Image classification data set "train_split" (ratanjyoti/bharatanatyam-mudra on GitHub). Class labels (50): Alapadmam, Anjali, Aralam, Ardhachandran, Ardhapathaka, Berunda, Bramaram, Chakra, Chandrakala, Chaturam, Garuda, Hamsapaksha, Hamsasyam, Kangulam, Kapith, Kapotham, Karkatta, Kartariswastika, Katakamukha 1, Katakamukha 2, Katakamukha 3, Katakavardhana, Katrimukha, Khatva, Kilaka, Kurma, Matsya, Mayura, Mrigasirsha, Mukulam, Mushti, Nagabandha, Padmakosha, Pasha, Pathaka, Pushpaputa, Sakata, Samputa, Sarpasirsha, Shanka, Shivalinga, Shukatundam, Sikharam, Simhamukham, Suchi, Swastikam, Tamarachudam, Tripathaka, Trishulam, Varaha.

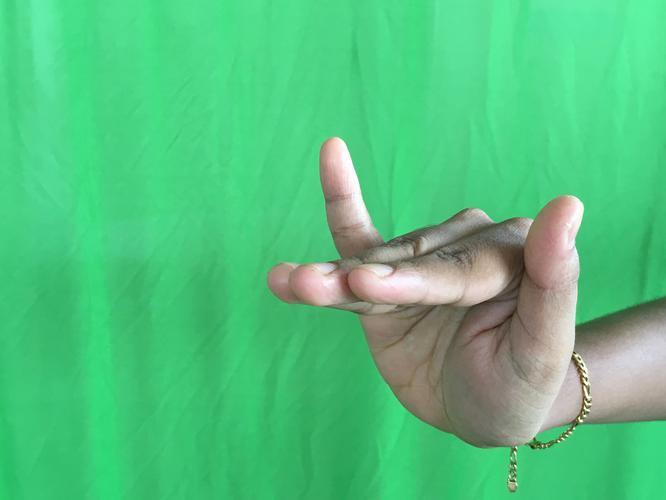
Label: Mrigasirsha

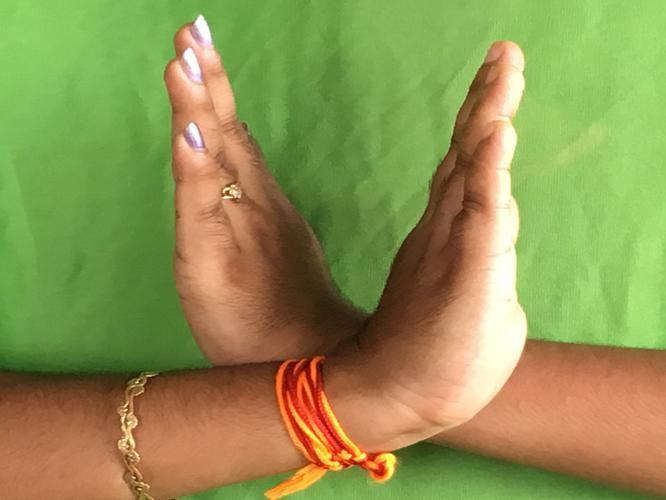
Label: Swastikam

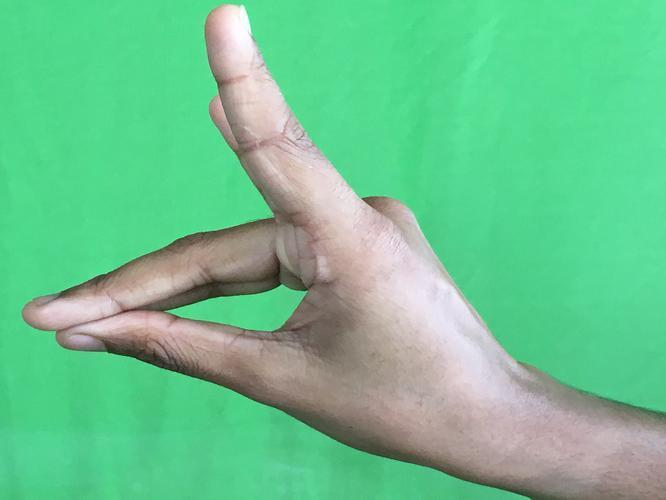
Label: Simhamukham

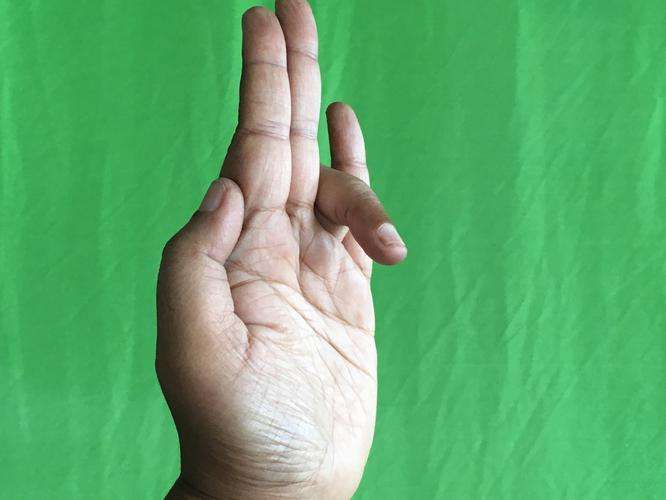
Label: Tripathaka

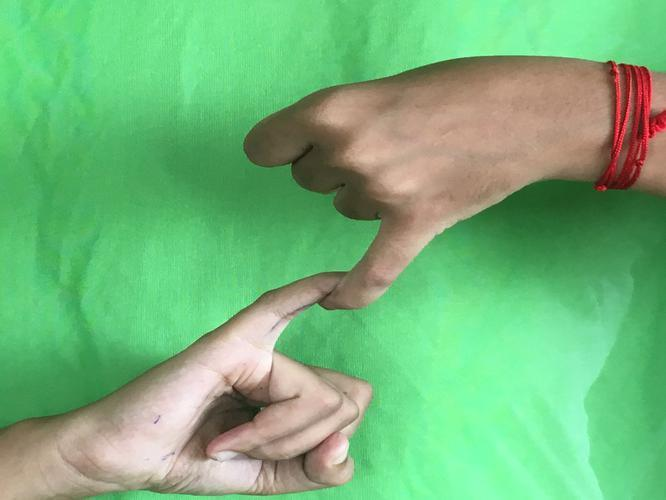
Label: Kilaka

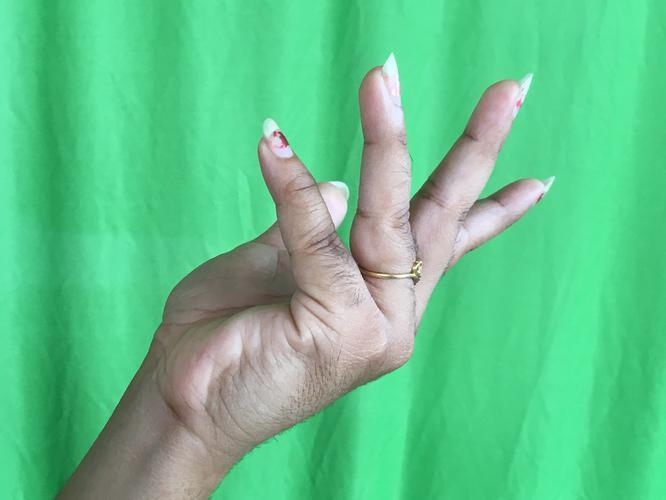
Label: Alapadmam
